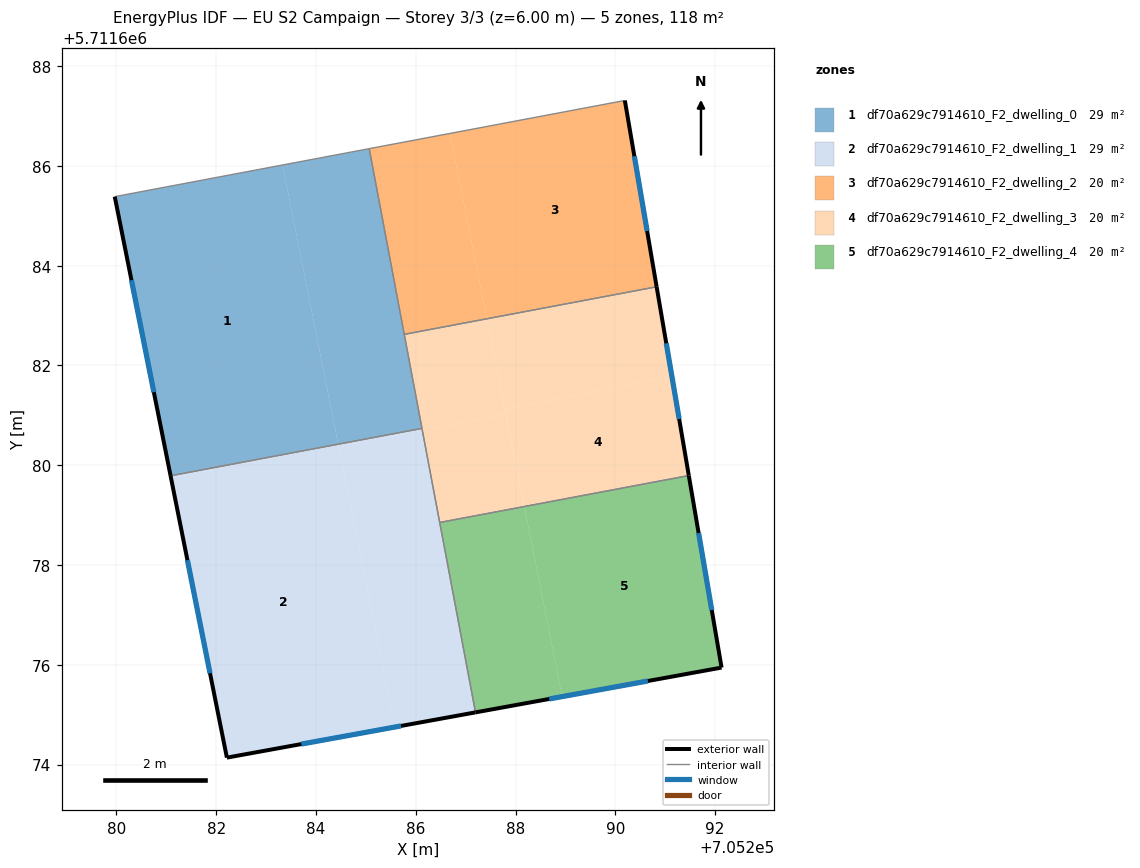
=== STOREY PLAN SPEC (per zone: floor XY polygon, exterior-wall plan segments, windows/doors) ===
zone 1: df70a629c7914610_F2_dwelling_0  (29.4 m²)
  floor: (705284.45, 5711680.42) (705283.33, 5711686.02) (705279.97, 5711685.38) (705281.08, 5711679.79)
  floor: (705286.12, 5711680.74) (705285.07, 5711686.35) (705283.33, 5711686.02) (705284.45, 5711680.42)
  exterior wall: (705281.08, 5711679.79) – (705279.97, 5711685.38)  [5.7 m]
    window: (705280.75, 5711681.46) – (705280.30, 5711683.71)  [2.8 m²]
  interior walls: 4
zone 2: df70a629c7914610_F2_dwelling_1  (29.4 m²)
  floor: (705285.58, 5711674.75) (705284.45, 5711680.41) (705281.09, 5711679.74) (705282.21, 5711674.14)
  floor: (705284.45, 5711680.41) (705284.45, 5711680.42) (705281.08, 5711679.79) (705281.09, 5711679.74)
  floor: (705287.20, 5711675.05) (705286.13, 5711680.70) (705284.46, 5711680.36) (705285.58, 5711674.75)
  floor: (705286.13, 5711680.70) (705286.12, 5711680.74) (705284.45, 5711680.42) (705284.46, 5711680.36)
  exterior wall: (705287.20, 5711675.04) – (705282.21, 5711674.14)  [5.1 m]
    window: (705285.71, 5711674.77) – (705283.71, 5711674.41)  [2.4 m²]
  exterior wall: (705282.21, 5711674.14) – (705281.08, 5711679.79)  [5.8 m]
    window: (705281.88, 5711675.83) – (705281.42, 5711678.10)  [2.8 m²]
  interior walls: 3
zone 3: df70a629c7914610_F2_dwelling_2  (19.6 m²)
  floor: (705287.43, 5711682.94) (705286.69, 5711686.65) (705285.07, 5711686.35) (705285.77, 5711682.62)
  floor: (705290.83, 5711683.58) (705290.19, 5711687.31) (705286.69, 5711686.65) (705287.43, 5711682.94)
  exterior wall: (705290.19, 5711687.31) – (705290.83, 5711683.58)  [3.8 m]
    window: (705290.38, 5711686.19) – (705290.64, 5711684.70)  [1.8 m²]
  interior walls: 3
zone 4: df70a629c7914610_F2_dwelling_3  (19.6 m²)
  floor: (705291.47, 5711679.79) (705291.13, 5711681.78) (705287.79, 5711681.12) (705288.18, 5711679.17)
  floor: (705291.13, 5711681.78) (705290.83, 5711683.58) (705287.43, 5711682.94) (705287.79, 5711681.12)
  floor: (705287.81, 5711681.03) (705287.43, 5711682.94) (705285.77, 5711682.62) (705286.12, 5711680.74) (705286.13, 5711680.70)
  floor: (705288.18, 5711679.17) (705287.81, 5711681.03) (705286.13, 5711680.70) (705286.48, 5711678.85)
  exterior wall: (705290.83, 5711683.58) – (705291.47, 5711679.79)  [3.8 m]
    window: (705291.02, 5711682.44) – (705291.28, 5711680.93)  [1.9 m²]
  interior walls: 4
zone 5: df70a629c7914610_F2_dwelling_4  (19.6 m²)
  floor: (705288.94, 5711675.36) (705288.18, 5711679.17) (705286.48, 5711678.85) (705287.20, 5711675.05)
  floor: (705292.13, 5711675.94) (705291.47, 5711679.79) (705288.18, 5711679.17) (705288.94, 5711675.36)
  exterior wall: (705291.47, 5711679.79) – (705292.13, 5711675.94)  [3.9 m]
    window: (705291.67, 5711678.64) – (705291.93, 5711677.10)  [1.9 m²]
  exterior wall: (705292.13, 5711675.94) – (705287.20, 5711675.04)  [5.0 m]
    window: (705290.65, 5711675.67) – (705288.67, 5711675.31)  [2.4 m²]
  interior walls: 2

=== DERIVED (storey summary) ===
Building: EU S2 Campaign
Storey: 3 of 3  (floor level z = 6.00 m)
Storey gross floor area: 117.8 m²
Zones on this storey: 5
  - df70a629c7914610_F2_dwelling_0: floor 29.4 m²; exterior wall 5.7 m (17.1 m²); 1 window(s) 2.8 m²; WWR 16.1%
  - df70a629c7914610_F2_dwelling_1: floor 29.4 m²; exterior wall 10.8 m (32.5 m²); 2 window(s) 5.2 m²; WWR 16.1%
  - df70a629c7914610_F2_dwelling_2: floor 19.6 m²; exterior wall 3.8 m (11.4 m²); 1 window(s) 1.8 m²; WWR 16.1%
  - df70a629c7914610_F2_dwelling_3: floor 19.6 m²; exterior wall 3.8 m (11.5 m²); 1 window(s) 1.9 m²; WWR 16.1%
  - df70a629c7914610_F2_dwelling_4: floor 19.6 m²; exterior wall 8.9 m (26.8 m²); 2 window(s) 4.3 m²; WWR 16.1%
Zone adjacency (shared interzone walls):
  - df70a629c7914610_F2_dwelling_0 ↔ df70a629c7914610_F2_dwelling_1
  - df70a629c7914610_F2_dwelling_0 ↔ df70a629c7914610_F2_dwelling_2
  - df70a629c7914610_F2_dwelling_0 ↔ df70a629c7914610_F2_dwelling_3
  - df70a629c7914610_F2_dwelling_1 ↔ df70a629c7914610_F2_dwelling_3
  - df70a629c7914610_F2_dwelling_1 ↔ df70a629c7914610_F2_dwelling_4
  - df70a629c7914610_F2_dwelling_2 ↔ df70a629c7914610_F2_dwelling_3
  - df70a629c7914610_F2_dwelling_3 ↔ df70a629c7914610_F2_dwelling_4